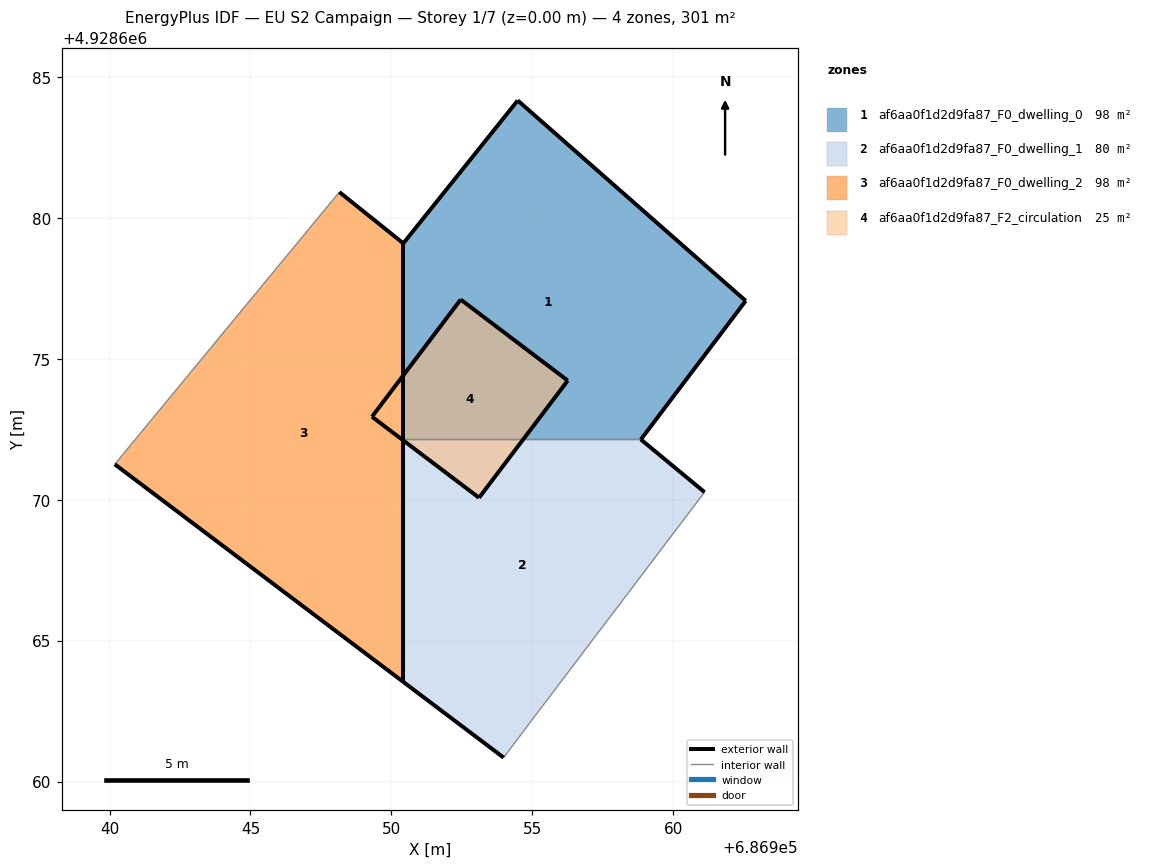
=== STOREY PLAN SPEC (per zone: floor XY polygon, exterior-wall plan segments, windows/doors) ===
zone 1: af6aa0f1d2d9fa87_F0_dwelling_0  (98.0 m²)
  floor: (686958.86, 4928672.14) (686962.58, 4928677.06) (686954.49, 4928684.17) (686950.43, 4928679.10) (686950.43, 4928672.14)
  exterior wall: (686954.49, 4928684.17) – (686962.58, 4928677.06)  [10.8 m]
  exterior wall: (686962.58, 4928677.06) – (686958.86, 4928672.14)  [6.2 m]
  exterior wall: (686950.43, 4928672.14) – (686950.43, 4928679.10)  [7.0 m]
  exterior wall: (686950.43, 4928679.10) – (686954.49, 4928684.17)  [6.5 m]
  interior walls: 1
zone 2: af6aa0f1d2d9fa87_F0_dwelling_1  (80.2 m²)
  floor: (686954.90, 4928662.06) (686961.12, 4928670.27) (686958.86, 4928672.14) (686950.43, 4928672.14) (686950.43, 4928663.53) (686953.99, 4928660.85)
  exterior wall: (686953.99, 4928660.85) – (686950.43, 4928663.53)  [4.5 m]
  exterior wall: (686950.43, 4928663.53) – (686950.43, 4928672.14)  [8.6 m]
  exterior wall: (686958.86, 4928672.14) – (686961.12, 4928670.27)  [2.9 m]
  interior walls: 3
zone 3: af6aa0f1d2d9fa87_F0_dwelling_2  (97.9 m²)
  floor: (686950.43, 4928663.53) (686950.43, 4928679.10) (686948.16, 4928680.92) (686940.19, 4928671.26)
  exterior wall: (686950.43, 4928679.10) – (686950.43, 4928663.53)  [15.6 m]
  exterior wall: (686950.43, 4928663.53) – (686940.19, 4928671.26)  [12.8 m]
  exterior wall: (686948.16, 4928680.92) – (686950.43, 4928679.10)  [2.9 m]
  interior walls: 1
zone 4: af6aa0f1d2d9fa87_F2_circulation  (24.9 m²)
  floor: (686953.11, 4928670.07) (686956.26, 4928674.23) (686952.46, 4928677.10) (686949.31, 4928672.95)
  exterior wall: (686952.46, 4928677.10) – (686956.26, 4928674.23)  [4.8 m]
  exterior wall: (686956.26, 4928674.23) – (686953.11, 4928670.07)  [5.2 m]
  exterior wall: (686953.11, 4928670.07) – (686949.31, 4928672.95)  [4.8 m]
  exterior wall: (686949.31, 4928672.95) – (686952.46, 4928677.10)  [5.2 m]

=== DERIVED (storey summary) ===
Building: EU S2 Campaign
Storey: 1 of 7  (floor level z = 0.00 m)
Storey gross floor area: 300.9 m²
Zones on this storey: 4
  - af6aa0f1d2d9fa87_F0_dwelling_0: floor 98.0 m²; exterior wall 30.4 m (91.2 m²); WWR 0.0%
  - af6aa0f1d2d9fa87_F0_dwelling_1: floor 80.2 m²; exterior wall 16.0 m (48.0 m²); WWR 0.0%
  - af6aa0f1d2d9fa87_F0_dwelling_2: floor 97.9 m²; exterior wall 31.3 m (93.9 m²); WWR 0.0%
  - af6aa0f1d2d9fa87_F2_circulation: floor 24.9 m²; exterior wall 20.0 m (59.9 m²); WWR 0.0%
Zone adjacency (shared interzone walls):
  - af6aa0f1d2d9fa87_F0_dwelling_0 ↔ af6aa0f1d2d9fa87_F0_dwelling_1